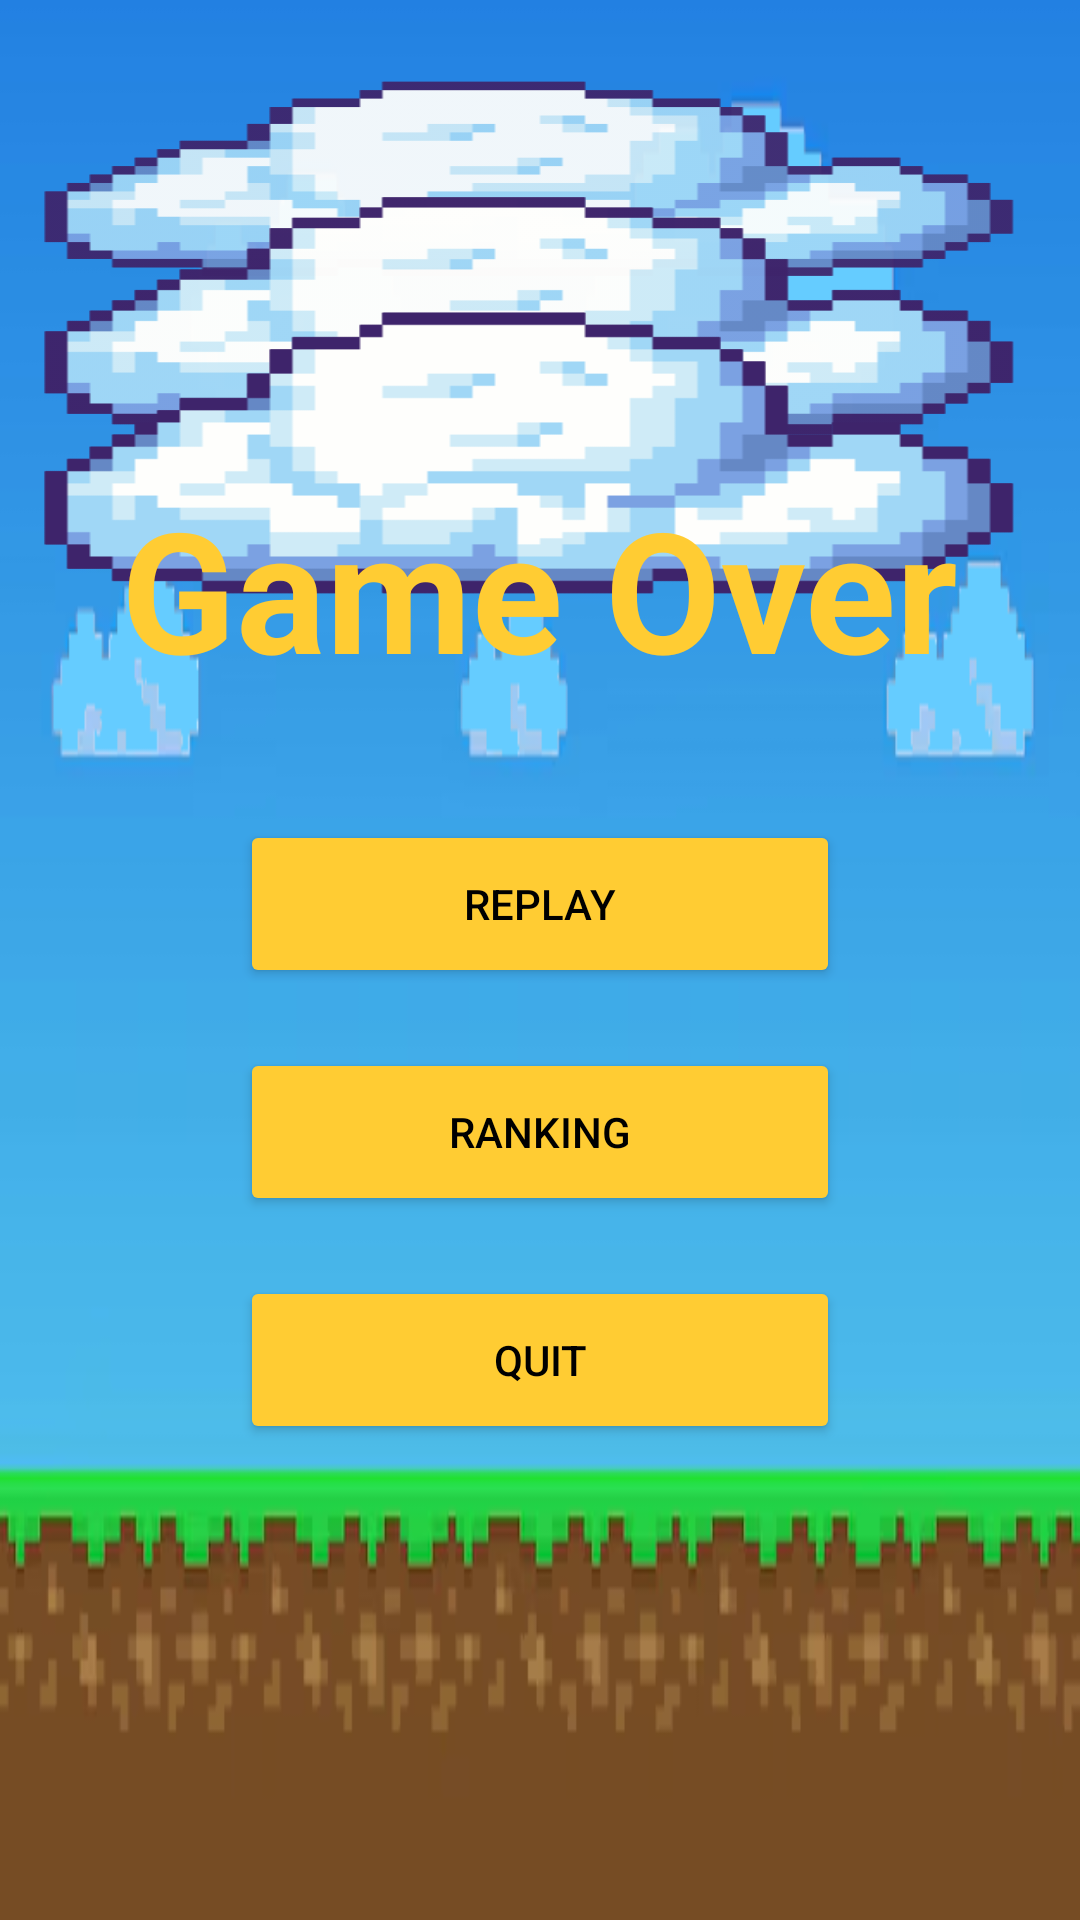

Reconstruct the res/layout file that produces this screen, plus the resources it refers to.
<!-- AndroidManifest.xml: application theme Theme.Game2DFighting -->
<!-- res/layout/activity_game_over.xml -->
<?xml version="1.0" encoding="utf-8"?>
<FrameLayout xmlns:android="http://schemas.android.com/apk/res/android"
    android:layout_width="match_parent"
    android:layout_height="match_parent"
    android:background="@drawable/bg_home">

    
    
    <ImageView
        android:id="@+id/clouds_far_1"
        android:layout_width="match_parent"
        android:layout_height="90dp"
        android:layout_gravity="top"
        android:layout_marginTop="16dp"
        android:scaleType="fitXY"
        android:src="@drawable/bg_home_clouds"
        android:alpha="0.75"/>

    <ImageView
        android:id="@+id/clouds_far_2"
        android:layout_width="match_parent"
        android:layout_height="90dp"
        android:layout_gravity="top"
        android:layout_marginTop="16dp"
        android:scaleType="fitXY"
        android:src="@drawable/bg_home_clouds"
        android:alpha="0.75"/>

    
    <ImageView
        android:id="@+id/clouds_mid_1"
        android:layout_width="match_parent"
        android:layout_height="110dp"
        android:layout_gravity="top"
        android:layout_marginTop="52dp"
        android:scaleType="fitXY"
        android:src="@drawable/bg_home_clouds"
        android:alpha="0.88"/>

    <ImageView
        android:id="@+id/clouds_mid_2"
        android:layout_width="match_parent"
        android:layout_height="110dp"
        android:layout_gravity="top"
        android:layout_marginTop="52dp"
        android:scaleType="fitXY"
        android:src="@drawable/bg_home_clouds"
        android:alpha="0.88"/>

    
    <ImageView
        android:id="@+id/clouds_near_1"
        android:layout_width="match_parent"
        android:layout_height="130dp"
        android:layout_gravity="top"
        android:layout_marginTop="88dp"
        android:scaleType="fitXY"
        android:src="@drawable/bg_home_clouds"
        android:alpha="1.0"/>

    <ImageView
        android:id="@+id/clouds_near_2"
        android:layout_width="match_parent"
        android:layout_height="130dp"
        android:layout_gravity="top"
        android:layout_marginTop="88dp"
        android:scaleType="fitXY"
        android:src="@drawable/bg_home_clouds"
        android:alpha="1.0"/>

    
    <LinearLayout
        android:orientation="vertical"
        android:gravity="center"
        android:layout_width="match_parent"
        android:layout_height="match_parent">

        <TextView
            android:layout_width="wrap_content"
            android:layout_height="wrap_content"
            android:text="Game Over"
            android:textSize="56sp"
            android:textColor="#FFCC33"
            android:textStyle="bold"
            android:layout_marginBottom="40dp"/>

        <Button
            android:id="@+id/btn_play_again"
            android:layout_width="200dp"
            android:layout_height="56dp"
            android:text="Replay"
            android:layout_marginBottom="20dp"
            android:backgroundTint="#FFCC33"
            android:textColor="#000000"/>

        <Button
            android:id="@+id/btn_rank"
            android:layout_width="200dp"
            android:layout_height="56dp"
            android:text="Ranking"
            android:layout_marginBottom="20dp"
            android:backgroundTint="#FFCC33"
            android:textColor="#000000"/>

        <Button
            android:id="@+id/btn_quit"
            android:layout_width="200dp"
            android:layout_height="56dp"
            android:text="Quit"
            android:backgroundTint="#FFCC33"
            android:textColor="#000000"/>
    </LinearLayout>
</FrameLayout>
<!-- resources referenced by this layout -->
<resources>
  <!-- drawable bg_home: png bitmap (drawable, 43576 bytes) -->
  <!-- drawable bg_home_clouds: png bitmap (drawable, 1795 bytes) -->
  <style name="Theme.Game2DFighting" parent="Base.Theme.Game2DFighting" />
  <style name="Base.Theme.Game2DFighting" parent="Theme.Material3.DayNight.NoActionBar">
          
          
      </style>
</resources>
